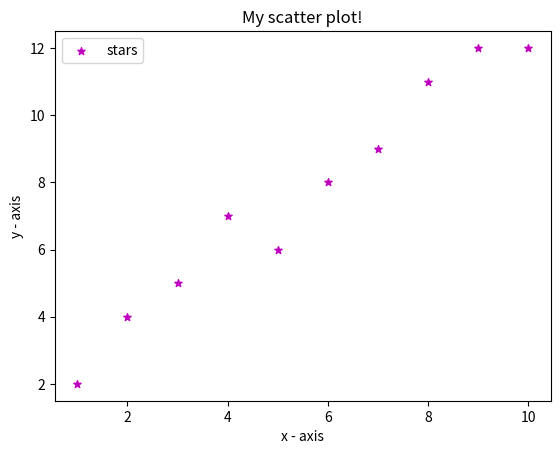

The script that saved this image:
import matplotlib.pyplot as plt
 
# x-axis values
x = [1,2,3,4,5,6,7,8,9,10]
# y-axis values
y = [2,4,5,7,6,8,9,11,12,12]
 
# plotting points as a scatter plot
plt.scatter(x, y, label= "stars", color= "m", 
            marker= "*", s=30)
 
# x-axis label
plt.xlabel('x - axis')
# frequency label
plt.ylabel('y - axis')
# plot title
plt.title('My scatter plot!')
# showing legend
plt.legend()
 
# function to show the plot
plt.show()
